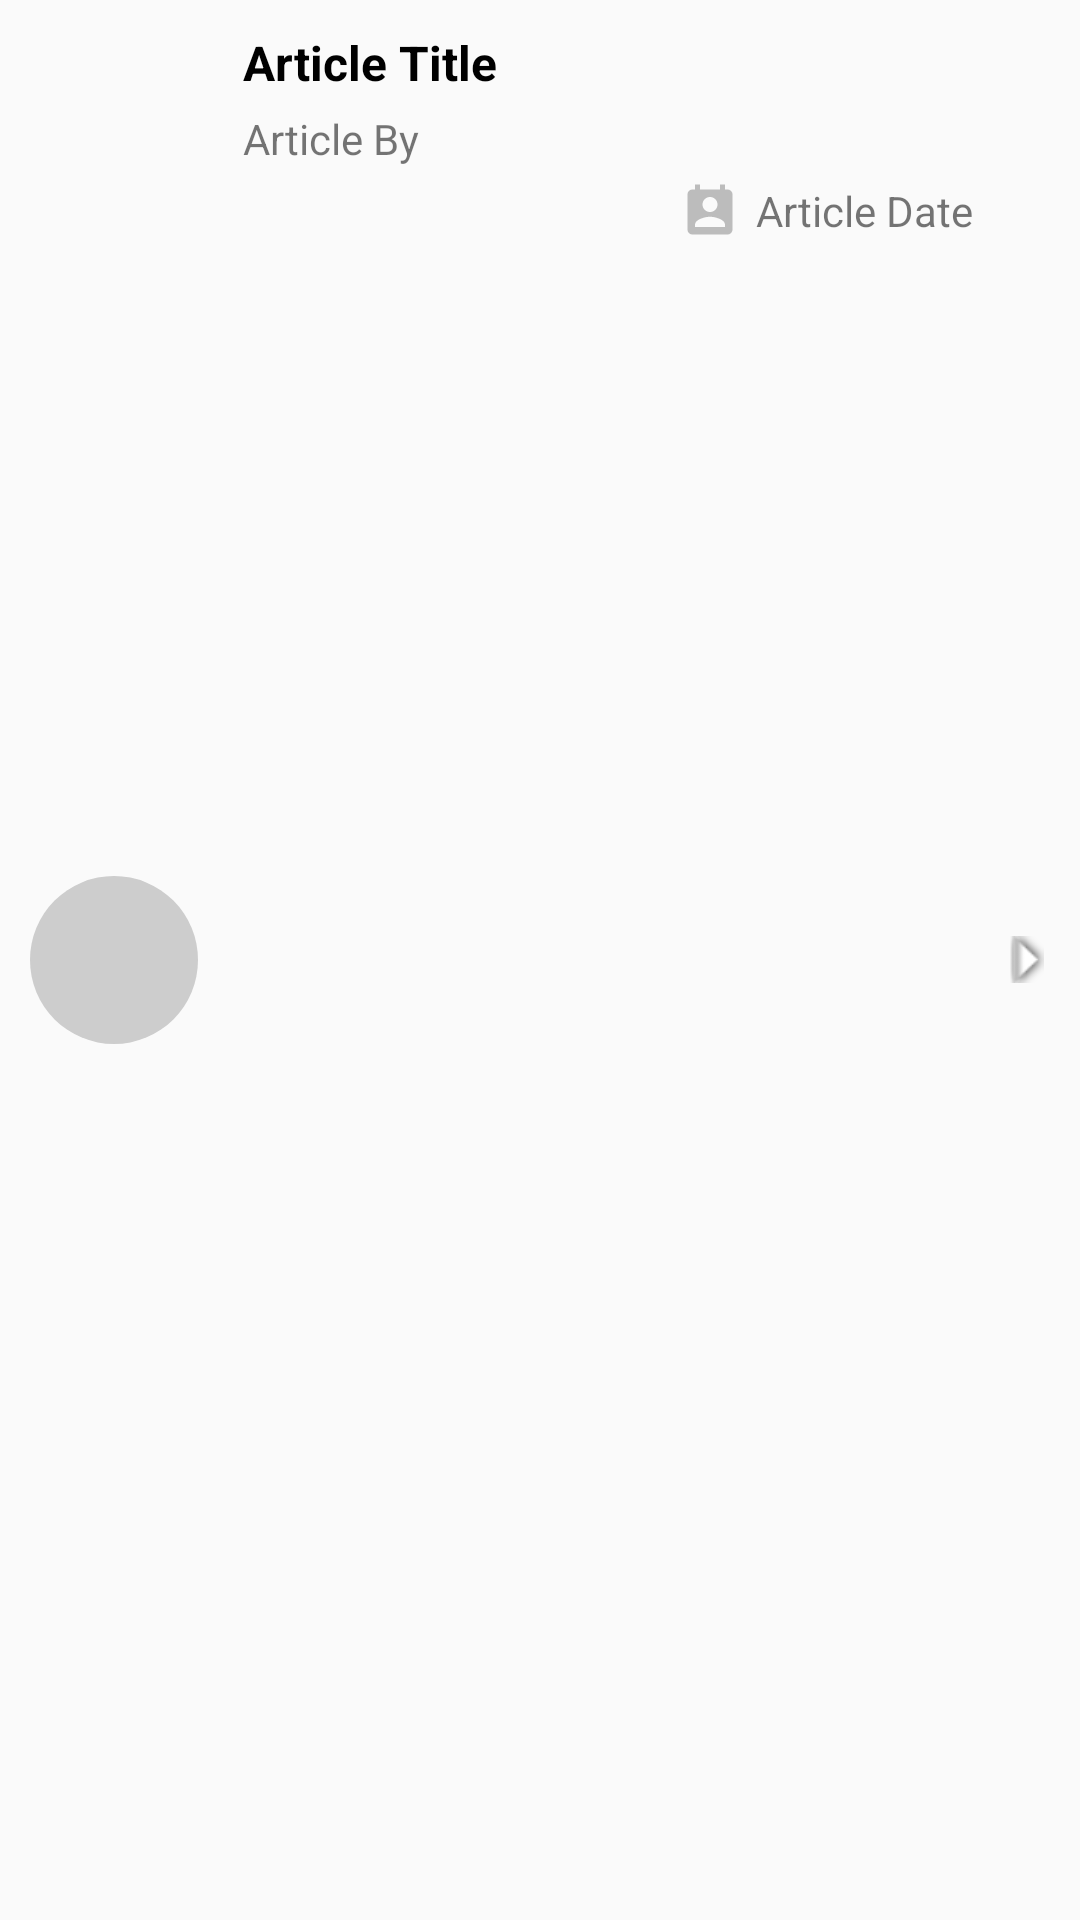

Here is an Android app screen rendered from its layout file. Give the layout XML and the strings, colors and styles it references.
<!-- AndroidManifest.xml: application theme AppTheme -->
<!-- res/layout/article_list_adapter_view.xml -->
<?xml version="1.0" encoding="utf-8"?>
<LinearLayout xmlns:android="http://schemas.android.com/apk/res/android"
    xmlns:app="http://schemas.android.com/apk/res-auto"
    android:layout_width="match_parent"
    android:layout_height="wrap_content"
    android:id="@+id/articleListLayout"
    android:padding="10dp">

    <ImageView
        android:layout_width="0dp"
        android:layout_height="wrap_content"
        android:layout_weight="1"
        android:layout_gravity="center"
        android:src="@drawable/circle_shape" />

    <LinearLayout
        android:layout_width="0dp"
        android:layout_height="wrap_content"
        android:layout_weight="4.5"
        android:layout_marginLeft="5dp"
        android:layout_marginRight="10dp"
        android:orientation="vertical">

        <TextView
            android:id="@+id/articleHeadingTextView"
            android:layout_width="match_parent"
            android:layout_height="wrap_content"
            android:layout_marginStart="10dp"
            android:maxLines="2"
            android:textStyle="bold"
            android:textSize="16sp"
            android:ellipsize="end"
            android:textColor="@android:color/black"
            android:text="Article Title"/>

        <TextView
            android:id="@+id/articleByTextView"
            android:layout_width="match_parent"
            android:layout_height="wrap_content"
            android:layout_marginStart="10dp"
            android:maxLines="2"
            android:text="Article By"
            android:textSize="14sp"
            android:ellipsize="end"
            android:layout_marginTop="5dp"
            android:textAlignment="viewStart"
            android:typeface="normal" />

        <TextView
            android:id="@+id/articleDateTextView"
            android:layout_width="wrap_content"
            android:layout_height="wrap_content"
            android:layout_marginStart="10dp"
            android:layout_marginTop="5dp"
            android:maxLines="2"
            android:layout_gravity="end"
            android:drawableLeft="@drawable/ic_calendar"
            android:text="Article Date"
            android:textSize="14sp"
            android:drawablePadding="5dp"
            android:textAlignment="viewEnd"
            android:typeface="normal" />
    </LinearLayout>

    <ImageView
        android:layout_width="wrap_content"
        android:layout_height="wrap_content"
        android:rotation="-90"
        android:layout_gravity="center"
        app:srcCompat="@android:drawable/arrow_down_float" />


</LinearLayout>
<!-- resources referenced by this layout -->
<resources>
  <!-- drawable circle_shape (drawable) -->
  <?xml version="1.0" encoding="utf-8"?>
  <shape xmlns:android="http://schemas.android.com/apk/res/android" android:shape="rectangle" >
      <corners
          android:radius="30dp"
          />
      <solid
          android:color="#CDCDCD"
          />
      <size
          android:width="60dp"
          android:height="60dp"
          />
  </shape>
  <!-- drawable ic_calendar (drawable) -->
  <vector android:height="20dp" android:tint="#BCBCBC"
      android:viewportHeight="24.0" android:viewportWidth="24.0"
      android:width="20dp" xmlns:android="http://schemas.android.com/apk/res/android">
      <path android:fillColor="#FF000000" android:pathData="M19,3h-1L18,1h-2v2L8,3L8,1L6,1v2L5,3c-1.11,0 -2,0.9 -2,2v14c0,1.1 0.89,2 2,2h14c1.1,0 2,-0.9 2,-2L21,5c0,-1.1 -0.9,-2 -2,-2zM12,6c1.66,0 3,1.34 3,3s-1.34,3 -3,3 -3,-1.34 -3,-3 1.34,-3 3,-3zM18,18L6,18v-1c0,-2 4,-3.1 6,-3.1s6,1.1 6,3.1v1z"/>
  </vector>
  <style name="AppTheme" parent="Theme.AppCompat.Light.DarkActionBar">
          
          <item name="colorPrimary">@color/colorPrimary</item>
          <item name="colorPrimaryDark">@color/colorPrimaryDark</item>
          <item name="colorAccent">@color/colorAccent</item>
          <item name="android:windowContentTransitions">true</item>
      </style>
  <!-- not gathered from this repository: default colours our renderer supplied (Android Studio template values) -->
  <color name="colorPrimary">#FF6200EE</color>
  <color name="colorPrimaryDark">#FF3700B3</color>
  <color name="colorAccent">#FF03DAC5</color>
</resources>
